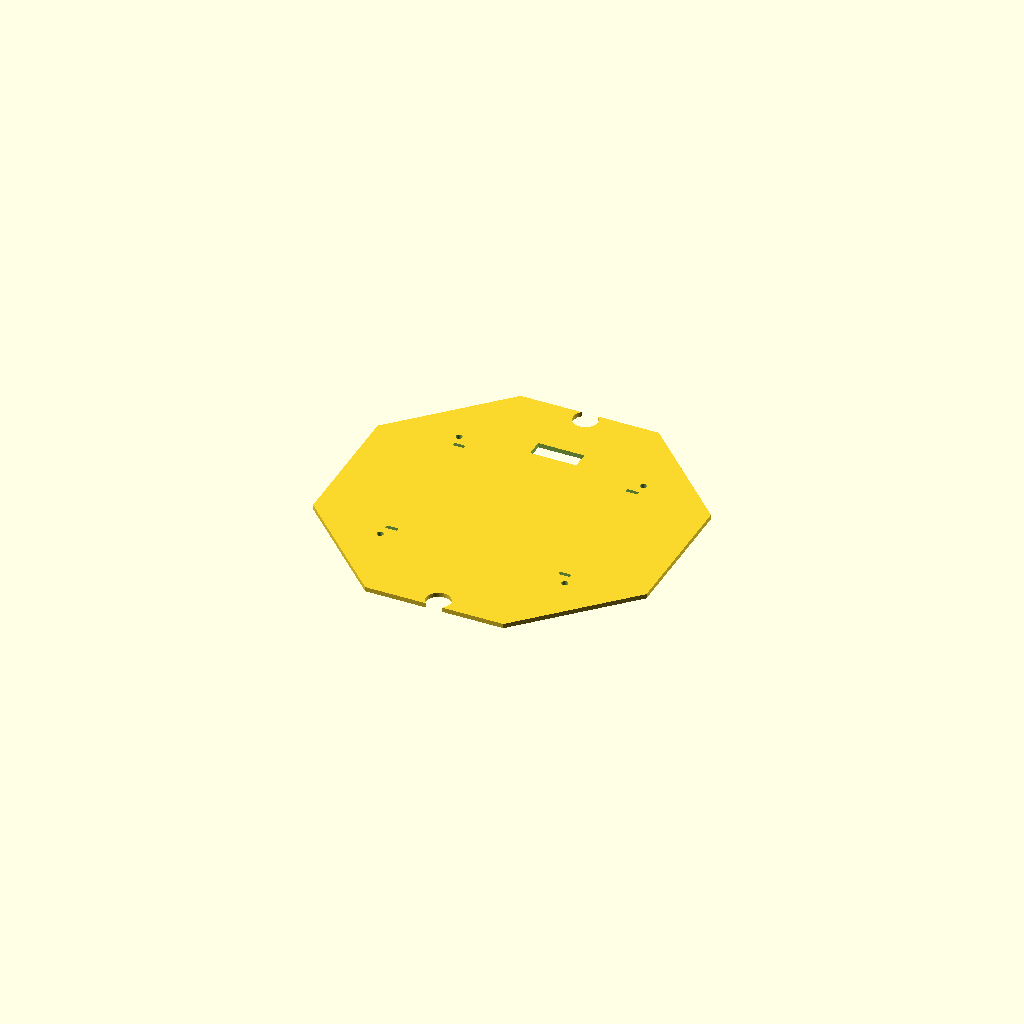
Cell 1: rendered with the file's own defaults.
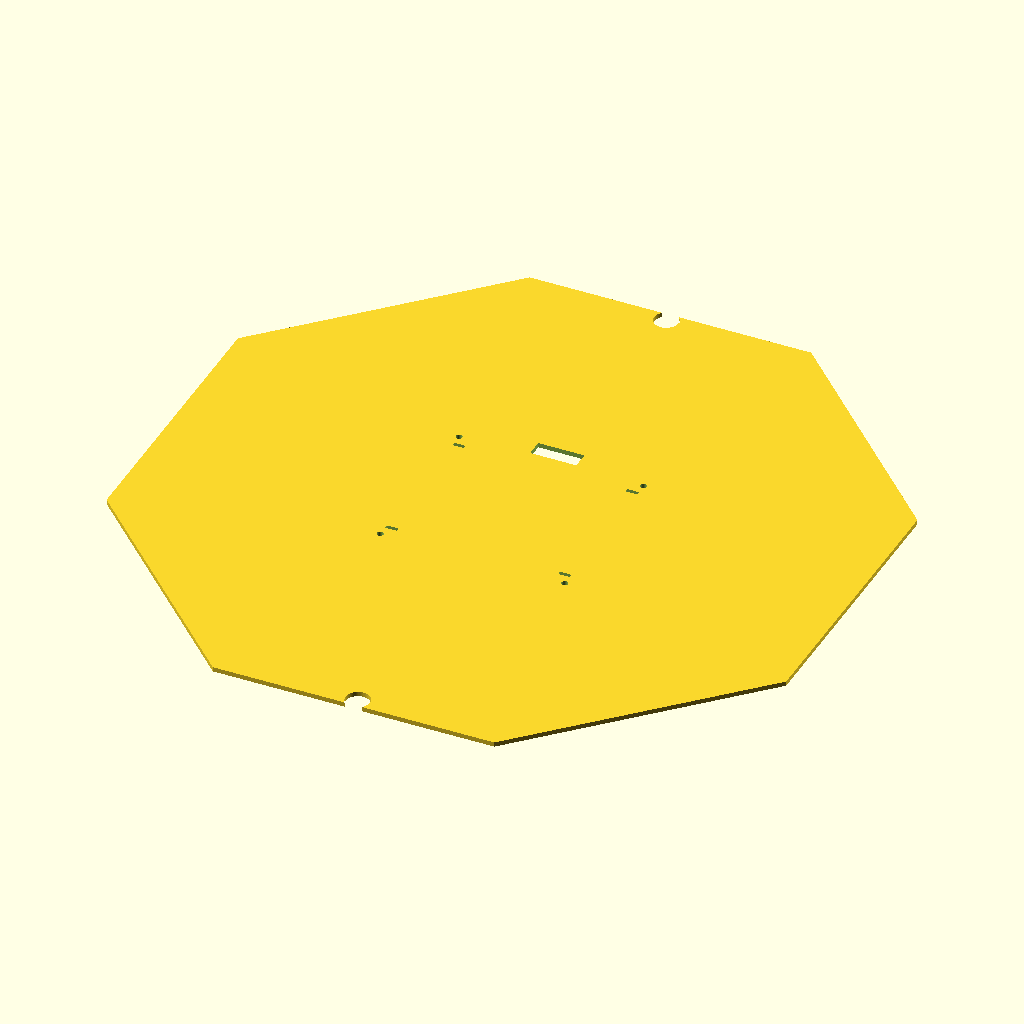
Cell 2: body_width = 360 (everything else at default).
All cells are drawn from one camera (rotation 55°, 0°, 25°, orthographic, colour scheme Cornfield), so only the parameter changes between them.
The OpenSCAD source (octagonal_bell/octagonal_bell.scad):
// 正八角形の電子鈴 / mm / OpenSCAD 2021.01以上 / 外部ライブラリ不要
// STL出力時は body, lid, tray, shelf, ball のいずれかを指定。
/* [Display] */
part = "shelf"; // [assembly,section,exploded,print,body,lid,tray,shelf,ball]
show_electronics = true;
/* [Electronics space] */
electronics_clearance = 30; // トレー上面から電池棚下面までの有効高さ
/* [Hidden] */
electronics_height_extra = electronics_clearance-16.6; // 元の基板空間から増えた高さ
/* [Shell] */
body_width = 180; // 正八角形の対辺。画像の150mmから収納余裕のため拡大。
wall = 3;
bottom_width = 100;
top_width = 104;
bevel_height = 28;
shoulder_z = 88+electronics_height_extra;
roof_z = 113+electronics_height_extra;
seam_z = 78+electronics_height_extra;
seam_gap = 0.35;
fit = 0.3; // はめ合わせ片側余裕
/* [Rope and sound] */
lug_width = 38;
lug_thickness = 14;
lug_height = 22;
rope_hole_width = 19;
rope_hole_height = 14;
sound_slit = 4;
sound_end_d = 10;
sound_length = 90; // 底面の音穴全長（両端の丸穴を含む）
ball_d = 25;
/* [Electronics - reference envelopes] */
battery = [135.5,69,16];
esp32 = [52,28,12];
mpu6050 = [21,16,5];
/* [Tray fasteners] */
tray_screw_d = 3.4; // M3ねじの貫通穴。電池棚も同径。
tray_nut_af = 6.0; // M3六角ナット用くぼみの対辺（想定ナット対辺5.5）
tray_nut_depth = 2.6; // トレー裏面からの深さ（想定ナット厚2.4）
/* [Lid fasteners] */
lid_screw_length = 35; // 棚の固定ねじとM3x35に統一（頭の下からの長さ）
lid_screw_d = 3.4; // M3ねじ用の通し穴
lid_nut_af = 6.0; // 横差しナット受けの対辺（想定ナット対辺5.5）
lid_nut_height = 2.8; // 想定ナット厚2.4に挿入余裕を追加
/* [Hidden] */
lid_nut_roof = lid_screw_length-16; // M3x35で合わせ面から19mm下
$fn = 64;
eps = 0.02;
plate_t = 2.4;
tray_z = 48; // 鈴玉の空間を維持
shelf_z = tray_z+plate_t+electronics_clearance;
screw_y = body_width/2-8;
inner_width = body_width-2*wall;
tray_width = inner_width-2*fit;
assert(wall >= 2 && wall <= 4);
assert(battery[0]+battery[1]+4 < inner_width*sqrt(2), "電池と八角形の角が干渉します。body_widthを増やしてください。");
assert(battery[0]+2 < inner_width);
assert(shelf_z+plate_t+battery[2] < shoulder_z-wall+2, "電池上面と肩の高さを確認してください。");
assert(ball_d+wall+3 < tray_z);
assert(electronics_clearance > 0);
assert(tray_z-3 >= bevel_height+wall,
       "トレー受けが底面の傾斜部に干渉します。隙間を減らすか外装の高さを調整してください。");
assert(sound_slit < ball_d && sound_end_d < ball_d);
assert(sound_length > sound_end_d && sound_length < bottom_width-2*wall);
assert(rope_hole_width+10 <= lug_width && rope_hole_height+8 <= lug_height);
assert(tray_screw_d > 0 && tray_screw_d < tray_nut_af);
assert(tray_nut_af/cos(30) < 9, "ナットくぼみが支柱の外径を超えます。");
assert(tray_nut_depth > 0 && tray_nut_depth < shelf_z-tray_z);
assert(lid_screw_d > 0 && lid_screw_d < lid_nut_af);
assert(lid_nut_af/cos(30) < 12);
assert(lid_nut_roof >= 3 && lid_nut_height >= 2.4);
assert(lid_nut_roof+lid_nut_height < lid_screw_length-12,
       "ねじ先端がナット下面を通過するようナット受けの深さを調整してください。");
assert(seam_z-(lid_screw_length-8) > 45,
       "ねじの逃げ穴が固定部の底面を超えます。");
assert(seam_z-lid_nut_roof-lid_nut_height > shelf_z+plate_t ||
       seam_z-lid_nut_roof < shelf_z,
       "ナットの挿入口が電池棚にかかります。");

module oct2(w) { rotate(22.5) circle(d=w/cos(22.5),$fn=8); }
module slice(w,z) { translate([0,0,z]) linear_extrude(eps) oct2(w); }
module taper(w1,z1,w2,z2) { hull() { slice(w1,z1); slice(w2,z2); } }
module outer() {
    union() {
        taper(bottom_width,0,body_width,bevel_height);
        taper(body_width,bevel_height,body_width,shoulder_z);
        taper(body_width,shoulder_z,top_width,roof_z);
    }
}
module cavity() {
    union() {
        taper(bottom_width-2*wall,wall,inner_width,bevel_height+wall);
        taper(inner_width,bevel_height+wall,inner_width,shoulder_z-wall);
        taper(inner_width,shoulder_z-wall,top_width-2*wall,roof_z-wall);
    }
}
module shell() { difference() { outer(); cavity(); } }
module zclip(lo,hi) { translate([-200,-200,lo]) cube([400,400,hi-lo]); }
module sound_hole() {
    // 底面中央を上下方向に貫通。前後に延びるスリットと両端の丸穴。
    end_y = (sound_length-sound_end_d)/2;
    translate([0,0,-eps]) linear_extrude(wall+2*eps) union() {
        for(y=[-end_y,end_y]) translate([0,y]) circle(d=sound_end_d);
        square([sound_slit,2*end_y],center=true);
    }
}
module ring(w,t,h) {
    linear_extrude(h) difference() { oct2(w); oct2(w-2*t); }
}
module screw_positions() { for(y=[-screw_y,screw_y]) translate([0,y,0]) children(); }
// 内側から差し込む横穴。平行な側壁でナットの空回りを防ぐ。
// 外側は六角形の端で止め、外装には貫通させない。
module lid_nut_slots() {
    for(side=[-1,1])
        translate([0,side*screw_y,seam_z-lid_nut_roof-lid_nut_height])
            rotate([0,0,side==1 ? 0 : 180])
                hull() {
                    for(inward=[0,8]) translate([0,-inward,0])
                        rotate([0,0,30])
                            cylinder(d=lid_nut_af/cos(30),h=lid_nut_height,$fn=6);
                }
}
// Body専用。底面を広げ、八角形の頂点でも下部の張り出しを鉛直から45度以下にする。
// 共通のouter/cavityは変えず、蓋などの形状を維持する。
body_bottom_width = max(bottom_width,body_width-2*bevel_height*cos(22.5));
module body_shell() {
    difference() {
        intersection() {
            union() {
                taper(body_bottom_width,0,body_width,bevel_height);
                taper(body_width,bevel_height,body_width,seam_z);
            }
            zclip(0,seam_z);
        }
        union() {
            taper(body_bottom_width-2*wall,wall,inner_width,bevel_height+wall);
            taper(inner_width,bevel_height+wall,inner_width,seam_z+eps);
        }
    }
}
module body_tray_seat() {
    // 上面Z=48と受け幅は従来どおり。下面の4.7mmの張り出しを6mm高の斜面にする。
    seat_inner = inner_width+0.6-10;
    slope = (inner_width-seat_inner)/6;
    translate([0,0,tray_z-9]) difference() {
        linear_extrude(6+eps) oct2(inner_width+0.6);
        translate([0,0,-eps])
            linear_extrude(6+2*eps,
                scale=(seat_inner-slope*eps)/(inner_width+slope*eps))
                    oct2(inner_width+slope*eps);
    }
    translate([0,0,tray_z-3]) ring(inner_width+0.6,5,3);
}
module body_screw_bosses() {
    for(side=[-1,1]) {
        // 壁の内部から徐々に張り出す。Z=45以上の外径・位置は従来どおり。
        hull() {
            translate([0,side*(screw_y+6),33]) cylinder(r=0.2,h=eps);
            translate([0,side*screw_y,45]) cylinder(d=12,h=eps);
        }
        translate([0,side*screw_y,45]) cylinder(d=12,h=seam_z-45);
    }
}
module body_nut_bridge_relief() {
    // 穴を含む天井を一度に印刷しないための2段の逃げ。
    // 第1段は左右の壁を結ぶ最大6mmのブリッジ、第2段は前後3.4mm。
    // その上で丸穴に戻す。除去する膜はなく、ナットの前後に平らな座面を残す。
    // 各段0.3mm：この付近は積層0.2mm以下を想定。
    screw_positions() translate([0,0,seam_z-lid_nut_roof]) {
        translate([-lid_nut_af/2,-lid_screw_d/2,-eps])
            cube([lid_nut_af,lid_screw_d,0.3+eps]);
        translate([-lid_screw_d/2,-lid_screw_d/2,-eps])
            cube([lid_screw_d,lid_screw_d,0.6+eps]);
    }
}
module body() {
    difference() {
        union() {
            body_shell();
            // トレー受け。鈴室と電子機器室を分離する。
            body_tray_seat();
            body_screw_bosses();
        }
        sound_hole();
        // ナットより下までねじを通す逃げ穴。M3x35の先端は合わせ面から23mm下。
        screw_positions() translate([0,0,seam_z-(lid_screw_length-8)])
            cylinder(d=lid_screw_d,h=lid_screw_length-8+eps);
        lid_nut_slots();
        body_nut_bridge_relief();
    }
}
module lug() {
    // 穴は前後方向。上部を面取りした本体一体形状。
    translate([0,lug_thickness/2,roof_z-1]) rotate([90,0,0])
    linear_extrude(lug_thickness) difference() {
        polygon([[-lug_width/2,0],[lug_width/2,0],
                 [lug_width/2,lug_height-4],[lug_width/2-5,lug_height+1],
                 [-lug_width/2+5,lug_height+1],[-lug_width/2,lug_height-4]]);
        translate([-rope_hole_width/2,5]) square([rope_hole_width,rope_hole_height]);
    }
}
module lid() {
    difference() {
        union() {
            intersection() { shell(); zclip(seam_z+seam_gap,roof_z+eps); }
            lug();
            // 差し込みリップは胴体内壁と片側fitの隙間。
            translate([0,0,seam_z-3]) ring(inner_width-2*fit,1.8,6);
            translate([0,0,seam_z+1]) ring(inner_width+0.6,2.1+fit,2);
            screw_positions() translate([0,0,seam_z+seam_gap]) cylinder(d=12,h=15);
        }
        screw_positions() {
            translate([0,0,seam_z-4]) cylinder(d=lid_screw_d,h=60);
            translate([0,0,seam_z+12]) cylinder(d=6.6,h=60);
            // リップと下側ボスの干渉を除去
            translate([0,0,seam_z-4]) cylinder(d=12+2*fit,h=4+seam_gap);
        }
    }
}
module tray_outline() {
    difference() {
        oct2(tray_width);
        for(y=[-screw_y,screw_y]) translate([0,y]) circle(d=12+2*fit);
    }
}
module tray() {
    difference() {
        union() {
            translate([0,0,tray_z]) linear_extrude(plate_t) tray_outline();
            // 電池棚の支柱。基板の固定は結束バンド／粘着スペーサー。
            for(x=[-48,48],y=[-44,44]) translate([x,y,tray_z])
                cylinder(d=9,h=shelf_z-tray_z);
        }
        for(x=[-48,48],y=[-44,44]) {
            // 支柱とトレー底面を貫通。棚側からねじを入れ、裏面のナットで固定。
            translate([x,y,tray_z-eps])
                cylinder(d=tray_screw_d,h=shelf_z-tray_z+2*eps);
            translate([x,y,tray_z-eps])
                cylinder(d=tray_nut_af/cos(30),h=tray_nut_depth+eps,$fn=6);
        }
        // 基板用結束バンド穴
        for(x=[-48,-8,16,36],y=[-19,19])
            translate([x-2,y-1,tray_z-1]) cube([4,2,plate_t+2]);
    }
}
module shelf() {
    difference() {
        translate([0,0,shelf_z]) linear_extrude(plate_t) tray_outline();
        for(x=[-48,48],y=[-44,44]) translate([x,y,shelf_z-1]) cylinder(d=tray_screw_d,h=plate_t+2);
        // 電池を跨ぐ結束バンド用の穴
        for(x=[-45,45],y=[-battery[1]/2-3,battery[1]/2+3])
            translate([x-3,y-1,shelf_z-1]) cube([6,2,5]);
        // ケーブル通過口
        translate([-12,46,shelf_z-1]) cube([24,9,5]);
    }
}
module box_at(p,size,c) { color(c) translate(p) translate([-size[0]/2,-size[1]/2,0]) cube(size); }
module electronics(dz=0) {
    box_at([0,0,shelf_z+plate_t+dz],battery,[0.12,0.14,0.17]);
    box_at([-26,0,tray_z+plate_t+2],esp32,[0.04,0.32,0.40]);
    box_at([26,0,tray_z+plate_t+2],mpu6050,[0.02,0.35,0.65]);
}
module ball() { translate([0,0,wall+ball_d/2]) sphere(d=ball_d); }
module assembly(explode=0) {
    color([0.72,0.68,0.54]) body();
    color([0.82,0.78,0.64]) translate([0,0,explode*3]) lid();
    color([0.64,0.61,0.48]) translate([0,0,explode]) tray();
    color([0.70,0.67,0.53]) translate([0,0,explode*2]) shelf();
    color([0.86,0.63,0.18]) ball();
    if(show_electronics) translate([0,0,explode]) electronics(explode);
}
if(part=="body") body();
else if(part=="lid") translate([0,0,-(seam_z-3)]) lid();
else if(part=="tray") translate([0,0,-tray_z]) tray();
else if(part=="shelf") translate([0,0,-shelf_z]) shelf();
else if(part=="ball") translate([0,0,-wall]) ball();
else if(part=="print") {
    body();
    translate([body_width+15,0,-(seam_z-3)]) lid();
    translate([0,body_width+15,-tray_z]) tray();
    translate([body_width+15,body_width+15,-shelf_z]) shelf();
}
else if(part=="section") intersection() { assembly(); translate([-200,0,-1]) cube([400,200,300]); }
else if(part=="exploded") assembly(30);
else assembly();
Parameter table extracted from the source (name, type, default, range or options):
part: string, default "shelf", options "assembly", "section", "exploded", "print", "body", "lid", "tray", "shelf", "ball"
show_electronics: bool, default true
electronics_clearance: number, default 30
body_width: number, default 180
wall: number, default 3
bottom_width: number, default 100
top_width: number, default 104
bevel_height: number, default 28
seam_gap: number, default 0.35
fit: number, default 0.3
lug_width: number, default 38
lug_thickness: number, default 14
lug_height: number, default 22
rope_hole_width: number, default 19
rope_hole_height: number, default 14
sound_slit: number, default 4
sound_end_d: number, default 10
sound_length: number, default 90
ball_d: number, default 25
battery: vector, default [135.5, 69, 16]
esp32: vector, default [52, 28, 12]
mpu6050: vector, default [21, 16, 5]
tray_screw_d: number, default 3.4
tray_nut_af: number, default 6
tray_nut_depth: number, default 2.6
lid_screw_length: number, default 35
lid_screw_d: number, default 3.4
lid_nut_af: number, default 6
lid_nut_height: number, default 2.8
